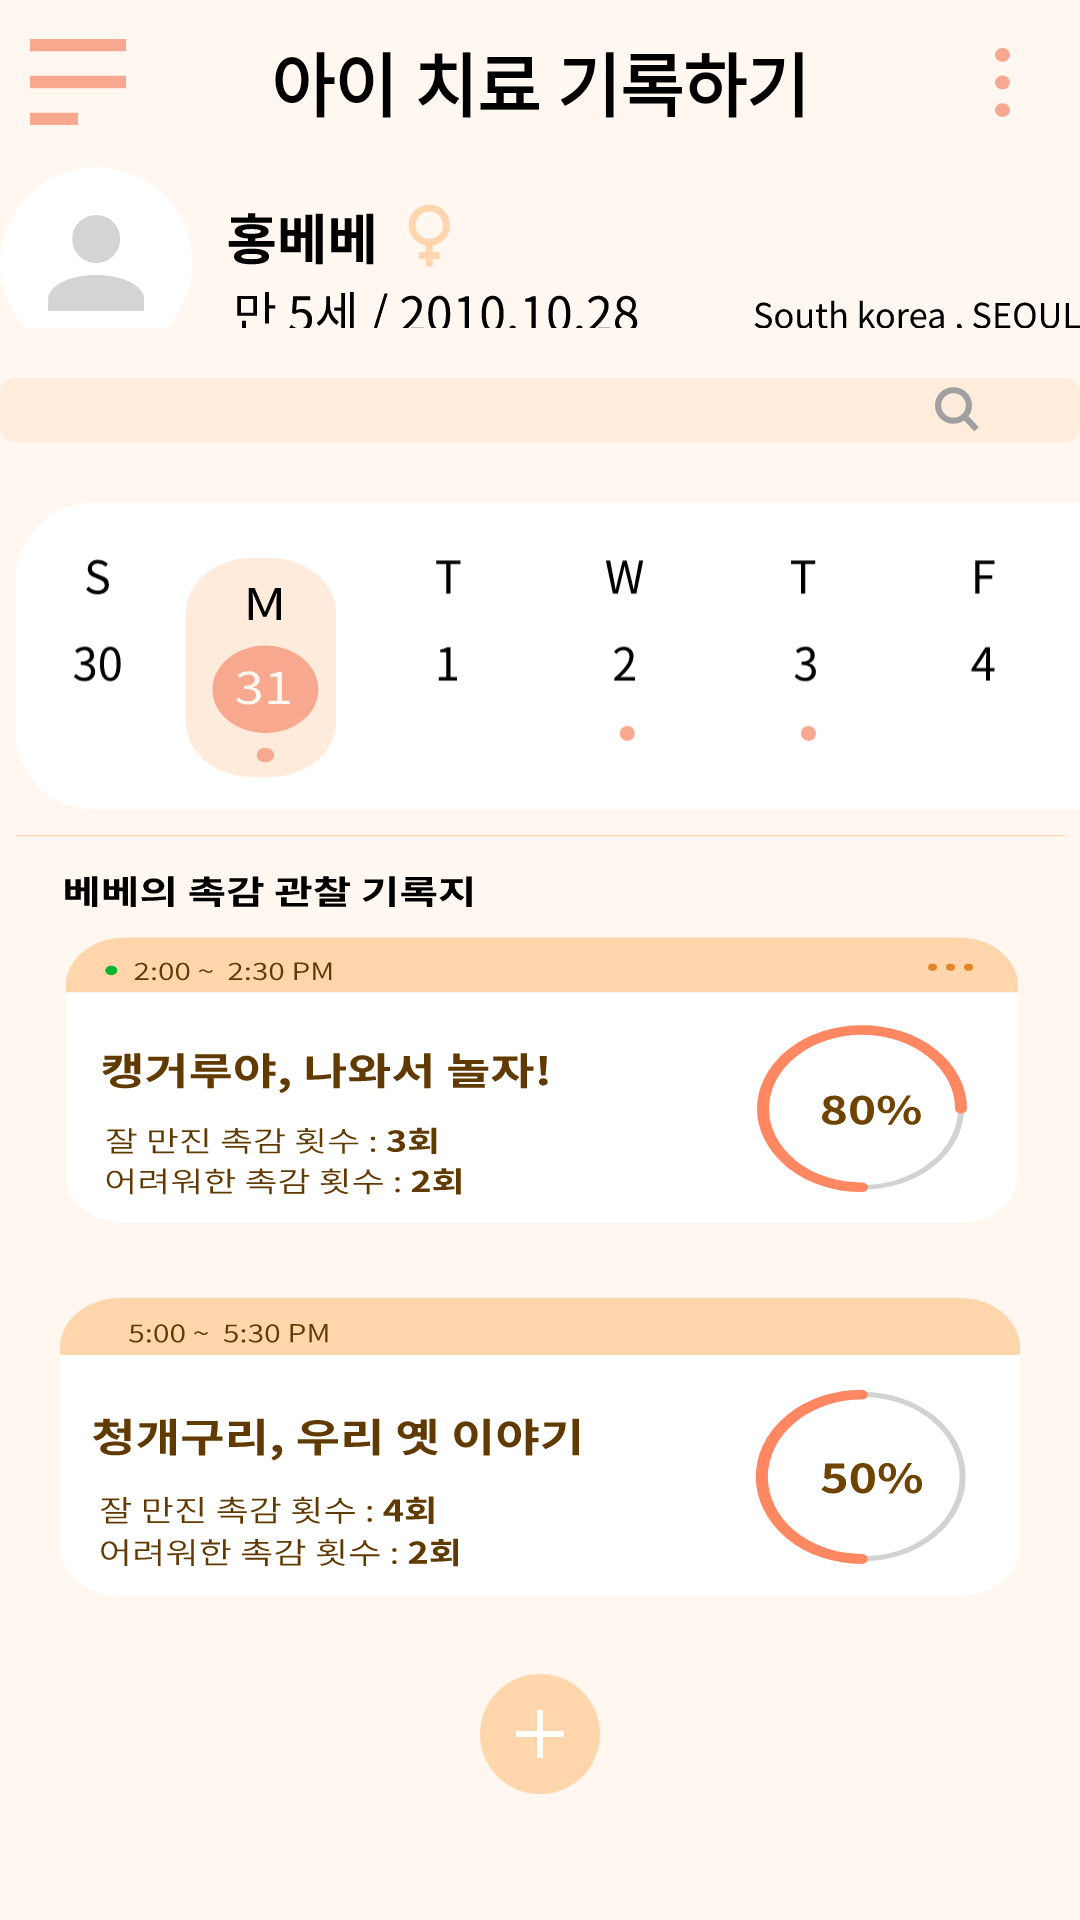

Here is an Android app screen rendered from its layout file. Give the layout XML and the strings, colors and styles it references.
<!-- AndroidManifest.xml: application theme AppTheme -->
<!-- res/layout/activity_record.xml -->
<LinearLayout xmlns:android="http://schemas.android.com/apk/res/android"
    xmlns:app="http://schemas.android.com/apk/res-auto"
    xmlns:tools="http://schemas.android.com/tools"
    android:layout_width="match_parent"
    android:layout_height="match_parent"
    android:orientation="vertical"
    android:weightSum="10"
    tools:context=".Record"
    android:background="@drawable/ic_background_1">

    <LinearLayout
        android:layout_width="match_parent"
        android:layout_height="0dp"
        android:layout_weight="1"
        android:orientation="horizontal"
        android:weightSum="10">

        <ImageView
            android:id="@+id/imageView3"
            android:layout_width="0dp"
            android:layout_height="match_parent"
            android:layout_weight="1"
            android:src="@drawable/ic_record_title_2"
            android:layout_margin="10dp" />

        <TextView
            android:layout_width="0dp"
            android:layout_height="match_parent"
            android:layout_weight="8"
            android:gravity="center"
            android:text="아이 치료 기록하기"
            android:textColor="#000000"
            android:textStyle="bold"
            android:textSize="23dp"/>

        <ImageView
            android:id="@+id/imageView2"
            android:layout_width="0dp"
            android:layout_height="match_parent"
            android:layout_weight="1"
            android:src="@drawable/ic_record_title_1"
            android:layout_margin="10dp"
            android:scaleType="center"/>

    </LinearLayout>

    <LinearLayout
        android:layout_width="match_parent"
        android:layout_height="0dp"
        android:layout_weight="1"
        android:orientation="horizontal"
        android:weightSum="10">

        <ImageView
            android:id="@+id/imageView4"
            android:layout_width="match_parent"
            android:layout_height="71dp"
            android:layout_weight="1"
            android:paddingBottom="5dp"
            android:src="@drawable/ic_hongbebe" />

    </LinearLayout>

    <LinearLayout
        android:layout_width="match_parent"
        android:layout_height="0dp"
        android:layout_weight="1"
        android:orientation="horizontal"
        android:weightSum="10">

        <ImageView
            android:id="@+id/imageView7"
            android:layout_width="match_parent"
            android:layout_height="match_parent"
            android:layout_weight="0.5"
            android:src="@drawable/ic_search_record" />

    </LinearLayout>

    <LinearLayout
        android:layout_width="match_parent"
        android:layout_height="0dp"
        android:layout_weight="2"
        android:orientation="horizontal">

    <FrameLayout
        android:id="@+id/FrameLayout01"
        android:layout_width="wrap_content"
        android:layout_height="wrap_content"
        android:layout_gravity="center">

        <ImageView
            android:id="@+id/ImageView01"
            android:layout_width="400dp"
            android:layout_height="wrap_content"
            android:minWidth="160dp"
            android:minHeight="200dp"
            android:src="@drawable/ic_calender_record"
            android:layout_marginLeft="16px"
            android:layout_marginRight="18px" />

        <Button
            android:id="@+id/button4"
            android:layout_width="wrap_content"
            android:layout_height="wrap_content"
            android:minWidth="50dp"
            android:minHeight="73dp"
            android:background="@drawable/ic_btn_record_1"
            android:layout_marginLeft="62dp"
            android:layout_marginTop="22dp" />

    </FrameLayout>
    </LinearLayout>

    <LinearLayout
        android:layout_width="match_parent"
        android:layout_height="2.5dp"
        android:layout_weight="2.5"
        android:orientation="horizontal"
        android:padding="5dp">

        <ImageView
            android:id="@+id/imageView5"
            android:layout_width="match_parent"
            android:layout_height="wrap_content"
            android:src="@drawable/ic_kangaroo_report"
            android:scaleType="fitXY"/>
    </LinearLayout>

    <LinearLayout
        android:layout_width="match_parent"
        android:layout_height="2.5dp"
        android:layout_weight="2.5"
        android:orientation="horizontal"
        android:padding="20dp">
        <ImageView
            android:id="@+id/imageView6"
            android:layout_width="match_parent"
            android:layout_height="wrap_content"
            android:src="@drawable/ic_frog_report"
            android:scaleType="fitXY"/>
    </LinearLayout>

    <ImageView
        android:id="@+id/imageView8"
        android:layout_width="match_parent"
        android:layout_height="wrap_content"
        android:layout_weight="3"
        android:src="@drawable/ic_plus"
        android:paddingBottom="30dp"/>

</LinearLayout>
<!-- resources referenced by this layout -->
<resources>
  <!-- drawable ic_background_1 (drawable) -->
  <vector xmlns:android="http://schemas.android.com/apk/res/android"
      android:width="350dp"
      android:height="746dp"
      android:viewportWidth="350"
      android:viewportHeight="746">
    <path
        android:pathData="M0,0h350v746h-350z"
        android:fillColor="#fff7f0"/>
  </vector>
  <!-- drawable ic_plus (drawable) -->
  <vector xmlns:android="http://schemas.android.com/apk/res/android"
      android:width="58dp"
      android:height="58dp"
      android:viewportWidth="58"
      android:viewportHeight="58">
    <path
        android:pathData="M29,6A20,20 0,1 1,9 26,20 20,0 0,1 29,6Z"
        android:fillColor="#ffd5ac"/>
    <group>
      <clip-path
          android:pathData="M21,18h16v15.999h-16z"/>
      <path
          android:pathData="M28,34L28,27h-7L21,25h7L28,18h2L30,25h7L37,27h-7v7Z"
          android:fillColor="#fff"/>
    </group>
  </vector>
  <!-- drawable ic_record_title_1 (drawable) -->
  <vector xmlns:android="http://schemas.android.com/apk/res/android"
      android:width="5dp"
      android:height="23dp"
      android:viewportWidth="5"
      android:viewportHeight="23">
    <path
        android:pathData="M0,20.7a2.407,2.407 0,0 1,2.5 -2.3A2.407,2.407 0,0 1,5 20.7,2.407 2.407,0 0,1 2.5,23 2.407,2.407 0,0 1,0 20.7ZM0,11.5A2.406,2.406 0,0 1,2.5 9.2,2.406 2.406,0 0,1 5,11.5a2.406,2.406 0,0 1,-2.5 2.3A2.406,2.406 0,0 1,0 11.5ZM0,2.3A2.406,2.406 0,0 1,2.5 0,2.406 2.406,0 0,1 5,2.3 2.406,2.406 0,0 1,2.5 4.6,2.406 2.406,0 0,1 0,2.3Z"
        android:fillColor="#f8a88f"/>
  </vector>
  <!-- drawable ic_record_title_2 (drawable) -->
  <vector xmlns:android="http://schemas.android.com/apk/res/android"
      android:width="21dp"
      android:height="19dp"
      android:viewportWidth="21"
      android:viewportHeight="19">
    <path
        android:pathData="M0,19L0,16.285L10.5,16.285L10.5,19ZM0,10.857L0,8.143L21,8.143v2.714ZM0,2.714L0,0L21,0L21,2.714Z"
        android:fillColor="#f8a88f"/>
  </vector>
  <!-- drawable ic_search_record (drawable) -->
  <vector xmlns:android="http://schemas.android.com/apk/res/android"
      android:width="350dp"
      android:height="21dp"
      android:viewportWidth="350"
      android:viewportHeight="21">
    <path
        android:pathData="M5,0L345,0A5,5 0,0 1,350 5L350,16A5,5 0,0 1,345 21L5,21A5,5 0,0 1,0 16L0,5A5,5 0,0 1,5 0z"
        android:strokeAlpha="0.6"
        android:fillColor="#ffe4cd"
        android:fillAlpha="0.6"/>
    <path
        android:pathData="M309,9m-6,0a6,6 0,1 1,12 0a6,6 0,1 1,-12 0"
        android:strokeWidth="2"
        android:fillColor="#ffebdb"
        android:strokeColor="#00000000"/>
    <path
        android:pathData="M309,9m-5,0a5,5 0,1 1,10 0a5,5 0,1 1,-10 0"
        android:strokeWidth="2"
        android:fillColor="#00000000"
        android:strokeColor="#a0a0a0"/>
    <path
        android:pathData="M312.409,12.409l4.057,4.424"
        android:strokeWidth="2"
        android:fillColor="#00000000"
        android:strokeColor="#a0a0a0"/>
  </vector>
  <style name="AppTheme" parent="Theme.AppCompat.Light.DarkActionBar">
          
          <item name="colorPrimary">@color/colorPrimary</item>
          <item name="colorPrimaryDark">@color/colorPrimaryDark</item>
          <item name="colorAccent">@color/colorAccent</item>
  
          //  상단타이틀바 없애기
          <item name="windowActionBar">false</item>
          <item name="windowNoTitle">true</item>
      </style>
  <!-- not gathered from this repository: default colours our renderer supplied (Android Studio template values) -->
  <color name="colorPrimary">#FF6200EE</color>
  <color name="colorPrimaryDark">#FF3700B3</color>
  <color name="colorAccent">#FF03DAC5</color>
</resources>
